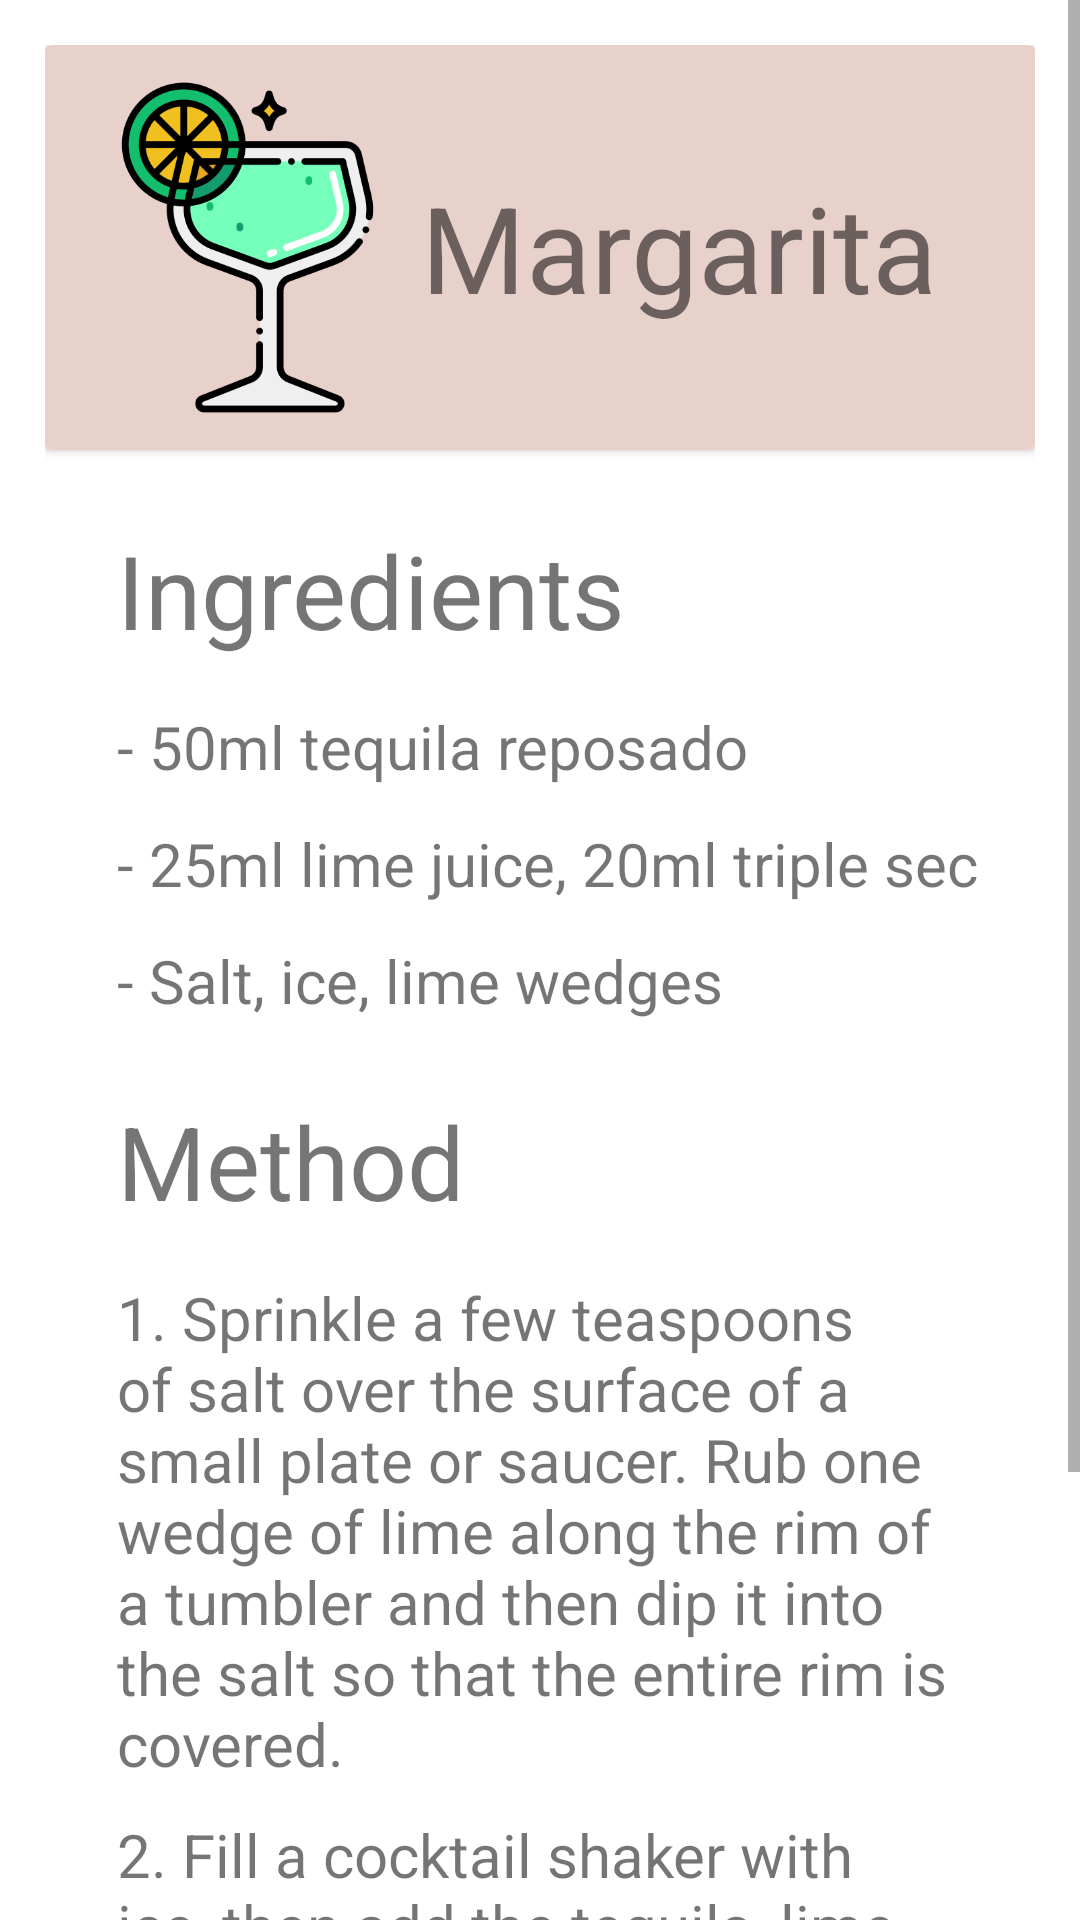

Android layout source for this screen:
<!-- AndroidManifest.xml: application theme Theme.BarApp -->
<!-- res/layout/fragment_margarita.xml -->
<?xml version="1.0" encoding="utf-8"?>
<androidx.constraintlayout.widget.ConstraintLayout xmlns:android="http://schemas.android.com/apk/res/android"
    xmlns:tools="http://schemas.android.com/tools"
    android:layout_width="match_parent"
    android:layout_height="match_parent"
    android:background="@color/white"
    xmlns:app="http://schemas.android.com/apk/res-auto"
    tools:context=".CocktailMargarita">

    <ScrollView
        android:layout_width="match_parent"
        android:layout_height="match_parent"
        app:layout_constraintBottom_toBottomOf="parent"
        app:layout_constraintEnd_toEndOf="parent"
        app:layout_constraintStart_toStartOf="parent"
        app:layout_constraintTop_toTopOf="parent">

        <LinearLayout
            android:layout_width="match_parent"
            android:layout_height="wrap_content"
            android:layout_margin="15dp"
            android:orientation="vertical">
            <androidx.cardview.widget.CardView
                android:id="@+id/cvMargarita"
                android:layout_width="match_parent"
                android:layout_height="135dp"

                app:cardBackgroundColor="@color/almost_white">

                <TextView
                    android:id="@+id/tvMargarita"
                    android:layout_width="wrap_content"
                    android:layout_height="115dp"
                    android:gravity="center_horizontal|center_vertical"
                    android:text="Margarita"
                    android:textSize="40sp"
                    android:translationX="125dp"
                    android:translationY="10dp"
                    tools:ignore="HardcodedText" />

                <ImageView
                    android:id="@+id/ivMargarita"
                    android:layout_width="115dp"
                    android:layout_height="115dp"
                    android:src="@drawable/margarita"
                    android:translationX="10dp"
                    android:translationY="10dp"
                    tools:ignore="ContentDescription" />
            </androidx.cardview.widget.CardView>
            <TextView
                android:id="@+id/ingediente"
                android:layout_width="wrap_content"
                android:layout_height="wrap_content"
                android:layout_marginStart="24dp"
                android:layout_marginTop="24dp"
                android:text="@string/ingredients"
                android:textSize="34sp" />

            <LinearLayout
                android:layout_width="wrap_content"
                android:layout_height="wrap_content"
                android:layout_marginStart="24dp"
                android:layout_marginTop="16dp"
                android:orientation="vertical"
                tools:ignore="TextSizeCheck">

                <TextView
                    android:id="@+id/ws_i2"
                    android:layout_width="wrap_content"
                    android:layout_height="wrap_content"
                    android:layout_marginEnd="0dp"
                    android:text="@string/margarita_i1"
                    android:textSize="20sp" />

                <Space
                    android:layout_width="match_parent"
                    android:layout_height="12dp" />

                <TextView
                    android:id="@+id/bloody_mary_i2"
                    android:layout_width="wrap_content"
                    android:layout_height="wrap_content"
                    android:layout_marginEnd="0dp"
                    android:text="@string/margarita_i2"
                    android:textSize="20sp" />

                <Space
                    android:layout_width="match_parent"
                    android:layout_height="12dp" />

                <TextView
                    android:id="@+id/ws_i3"
                    android:layout_width="wrap_content"
                    android:layout_height="wrap_content"
                    android:layout_marginEnd="0dp"
                    android:text="@string/margarita_i3"
                    android:textSize="20sp" />

            </LinearLayout>

            <TextView
                android:id="@+id/method"
                android:layout_width="wrap_content"
                android:layout_height="wrap_content"
                android:layout_marginStart="24dp"
                android:layout_marginTop="24dp"
                android:text="@string/method"
                android:textSize="34sp" />

            <LinearLayout
                android:id="@+id/layout_method"
                android:layout_width="match_parent"
                android:layout_height="wrap_content"
                android:layout_marginStart="24dp"
                android:layout_marginTop="16dp"
                android:layout_marginEnd="24dp"
                android:orientation="vertical">

                <TextView
                    android:id="@+id/bloody_mary_m1"
                    android:layout_width="wrap_content"
                    android:layout_height="match_parent"
                    android:layout_marginEnd="0dp"
                    android:text="@string/margarita_m1"
                    android:textSize="20sp"
                    tools:ignore="TextSizeCheck" />

                <Space
                    android:layout_width="match_parent"
                    android:layout_height="10dp" />

                <TextView
                    android:id="@+id/bloody_mary_m2"
                    android:layout_width="wrap_content"
                    android:layout_height="match_parent"
                    android:layout_marginEnd="0dp"
                    android:text="@string/margarita_m2"
                    android:textSize="20sp"
                    tools:ignore="VisualLintLongText" />

                <Space
                    android:layout_width="match_parent"
                    android:layout_height="10dp" />

                <TextView
                    android:id="@+id/bloody_mary_m3"
                    android:layout_width="wrap_content"
                    android:layout_height="match_parent"
                    android:layout_marginEnd="0dp"
                    android:text="@string/margarita_m3"
                    android:textSize="20sp" />

                <Space
                    android:layout_width="match_parent"
                    android:layout_height="24dp" />
            </LinearLayout>
        </LinearLayout>
    </ScrollView>

</androidx.constraintlayout.widget.ConstraintLayout>
<!-- resources referenced by this layout -->
<resources>
  <color name="almost_white">#E9D1CB</color>
  <color name="white">#FFFFFFFF</color>
  <!-- drawable margarita: png bitmap (drawable, 34593 bytes) -->
  <string name="ingredients">Ingredients</string>
  <string name="margarita_i1">- 50ml tequila reposado</string>
  <string name="margarita_i2">- 25ml lime juice, 20ml triple sec</string>
  <string name="margarita_i3">- Salt, ice, lime wedges</string>
  <string name="margarita_m1">1. Sprinkle a few teaspoons of salt over the surface of a small plate or saucer. Rub one wedge of lime along the rim of a tumbler and then dip it into the salt so that the entire rim is covered.</string>
  <string name="margarita_m2">2. Fill a cocktail shaker with ice, then add the tequila, lime juice and triple sec. Shake until the outside of the shaker feels cold.</string>
  <string name="margarita_m3">3. Strain the mix into the prepared glass over fresh ice. Serve with a wedge of lime.</string>
  <string name="method">Method</string>
  <style name="Theme.BarApp" parent="Theme.MaterialComponents.DayNight.DarkActionBar">
          
          <item name="colorPrimary">@color/purple_500</item>
          <item name="colorPrimaryVariant">@color/purple_700</item>
          <item name="colorOnPrimary">@color/white</item>
          
          <item name="colorSecondary">@color/teal_200</item>
          <item name="colorSecondaryVariant">@color/teal_700</item>
          <item name="colorOnSecondary">@color/black</item>
          
          <item name="android:statusBarColor">?attr/colorPrimaryVariant</item>
          
          <item name="android:windowContentTransitions">true</item>
      </style>
  <color name="purple_500">#FF6200EE</color>
  <color name="purple_700">#FF3700B3</color>
  <color name="teal_200">#FF03DAC5</color>
  <color name="teal_700">#FF018786</color>
  <color name="black">#FF000000</color>
</resources>
